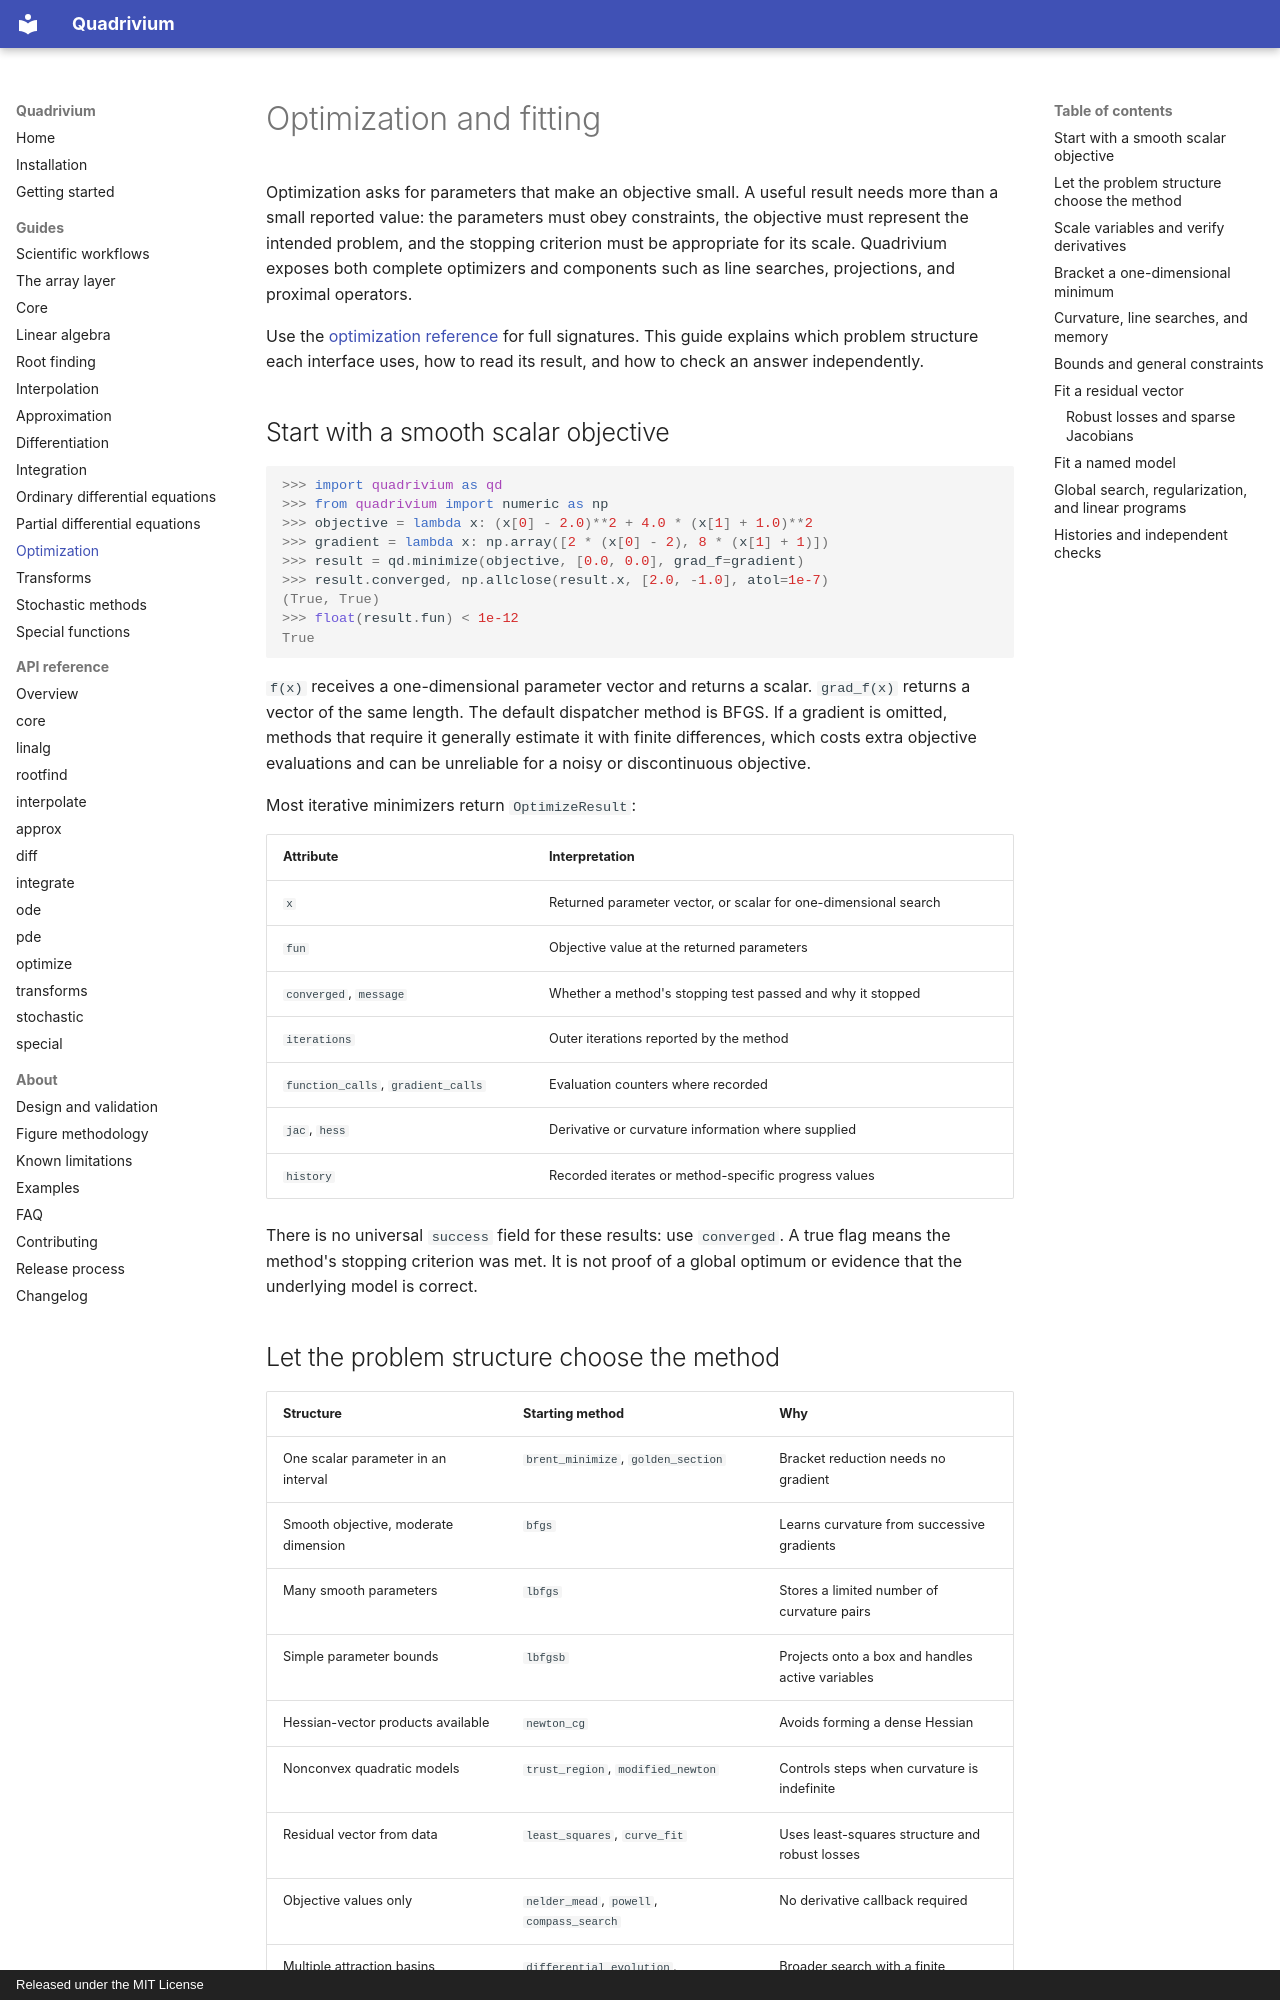

repository: ssmmkk123/quadrivium · page: guides/optimize/index.html · generator: mkdocs · copyright: Released under the MIT License

# Optimization and fitting

Optimization asks for parameters that make an objective small. A useful result
needs more than a small reported value: the parameters must obey constraints,
the objective must represent the intended problem, and the stopping criterion
must be appropriate for its scale. Quadrivium exposes both complete optimizers
and components such as line searches, projections, and proximal operators.

Use the [optimization reference](../api/optimize.md) for full signatures.
This guide explains which problem structure each interface uses, how to read
its result, and how to check an answer independently.

## Start with a smooth scalar objective

```pycon
>>> import quadrivium as qd
>>> from quadrivium import numeric as np
>>> objective = lambda x: (x[0] - 2.0)**2 + 4.0 * (x[1] + 1.0)**2
>>> gradient = lambda x: np.array([2 * (x[0] - 2), 8 * (x[1] + 1)])
>>> result = qd.minimize(objective, [0.0, 0.0], grad_f=gradient)
>>> result.converged, np.allclose(result.x, [2.0, -1.0], atol=1e-7)
(True, True)
>>> float(result.fun) < 1e-12
True

```

`f(x)` receives a one-dimensional parameter vector and returns a scalar.
`grad_f(x)` returns a vector of the same length. The default dispatcher method
is BFGS. If a gradient is omitted, methods that require it generally estimate
it with finite differences, which costs extra objective evaluations and can
be unreliable for a noisy or discontinuous objective.

Most iterative minimizers return `OptimizeResult`:

| Attribute | Interpretation |
| --- | --- |
| `x` | Returned parameter vector, or scalar for one-dimensional search |
| `fun` | Objective value at the returned parameters |
| `converged`, `message` | Whether a method's stopping test passed and why it stopped |
| `iterations` | Outer iterations reported by the method |
| `function_calls`, `gradient_calls` | Evaluation counters where recorded |
| `jac`, `hess` | Derivative or curvature information where supplied |
| `history` | Recorded iterates or method-specific progress values |

There is no universal `success` field for these results: use `converged`.
A true flag means the method's stopping criterion was met. It is not proof of
a global optimum or evidence that the underlying model is correct.
